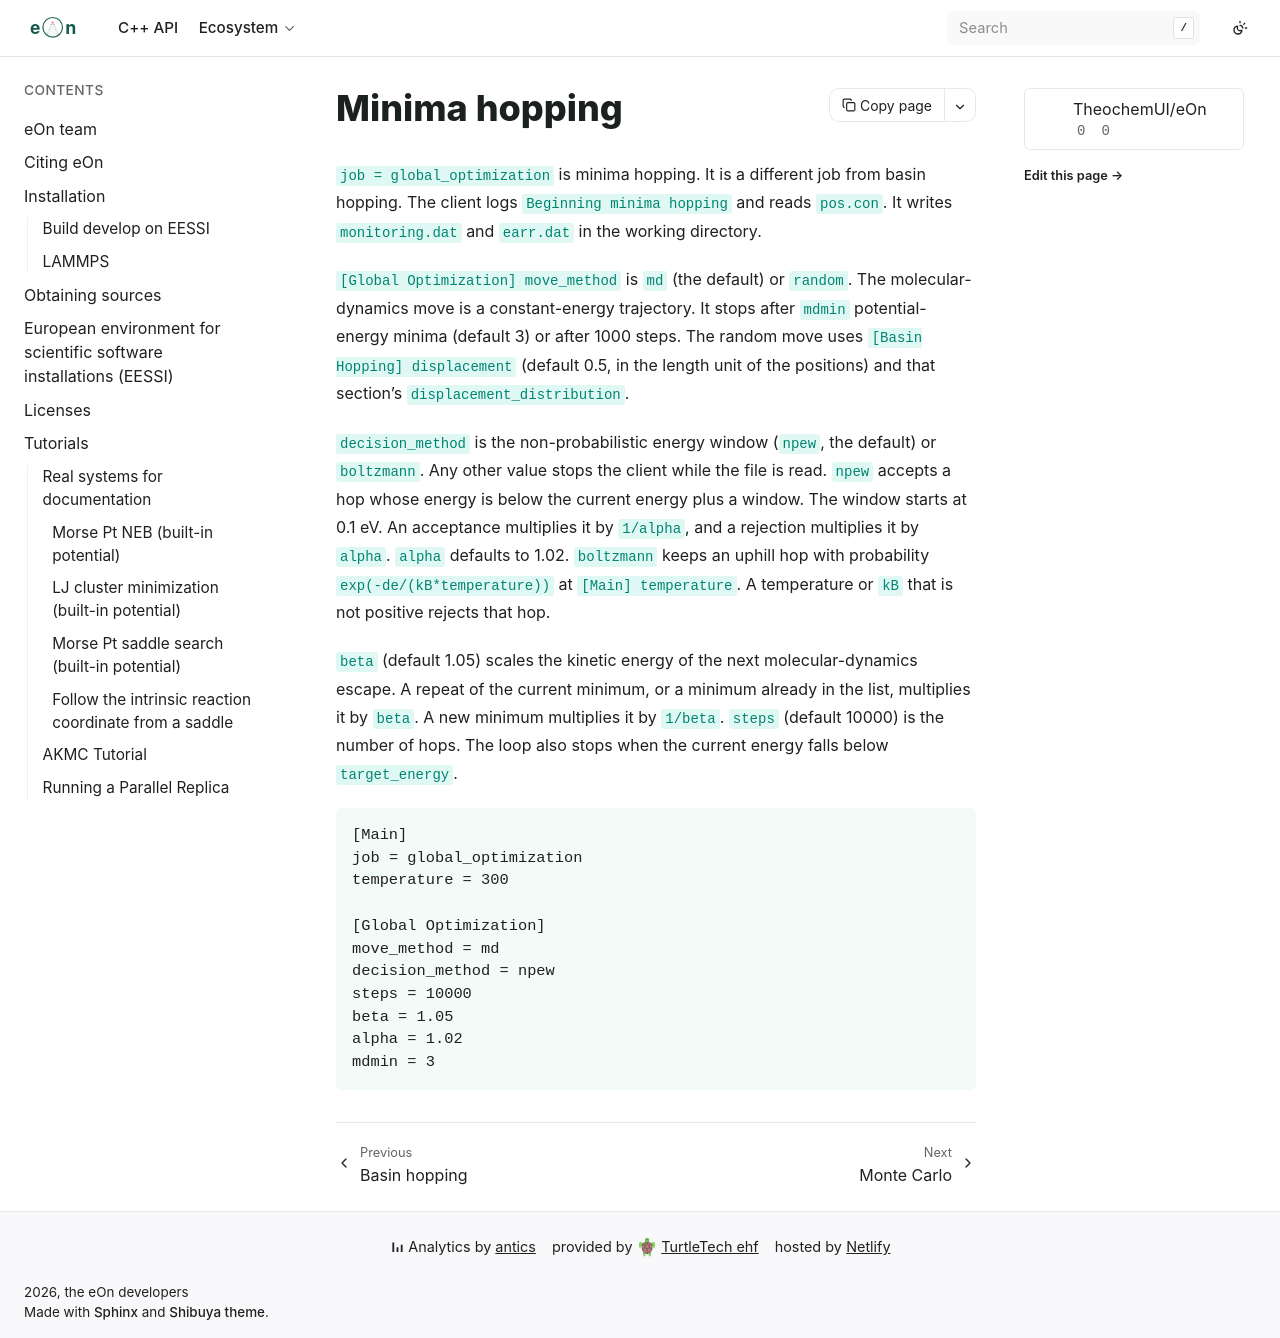

repository: TheochemUI/eOn · page: user_guide/global_optimization.html · generator: sphinx

---
myst:
  html_meta:
    "description": "Minima hopping in the eOn client, under job global_optimization."
    "keywords": "eOn minima hopping, global optimization, molecular dynamics escape"
---

# Minima hopping

`job = global_optimization` is minima hopping. It is a different job from
basin hopping. The client logs `Beginning minima hopping` and reads
`pos.con`. It writes `monitoring.dat` and `earr.dat` in the working
directory.

`[Global Optimization] move_method` is `md` (the default) or `random`.
The molecular-dynamics move is a constant-energy trajectory. It stops
after `mdmin` potential-energy minima (default 3) or after 1000 steps.
The random move uses `[Basin Hopping] displacement` (default 0.5, in
the length unit of the positions) and that section's
`displacement_distribution`.

`decision_method` is the non-probabilistic energy window (`npew`, the
default) or `boltzmann`. Any other value stops the client while the
file is read. `npew` accepts a hop
whose energy is below the current energy plus a window. The window
starts at 0.1 eV. An acceptance multiplies it by `1/alpha`, and a
rejection multiplies it by `alpha`. `alpha` defaults to 1.02.
`boltzmann` keeps an uphill hop with probability
`exp(-de/(kB*temperature))` at `[Main] temperature`. A temperature or
`kB` that is not positive rejects that hop.

`beta` (default 1.05) scales the kinetic energy of the next
molecular-dynamics escape. A repeat of the current minimum, or a minimum
already in the list, multiplies it by `beta`. A new minimum multiplies
it by `1/beta`. `steps` (default 10000) is the number of hops. The loop
also stops when the current energy falls below `target_energy`.

```{code-block} ini
[Main]
job = global_optimization
temperature = 300

[Global Optimization]
move_method = md
decision_method = npew
steps = 10000
beta = 1.05
alpha = 1.02
mdmin = 3
```
